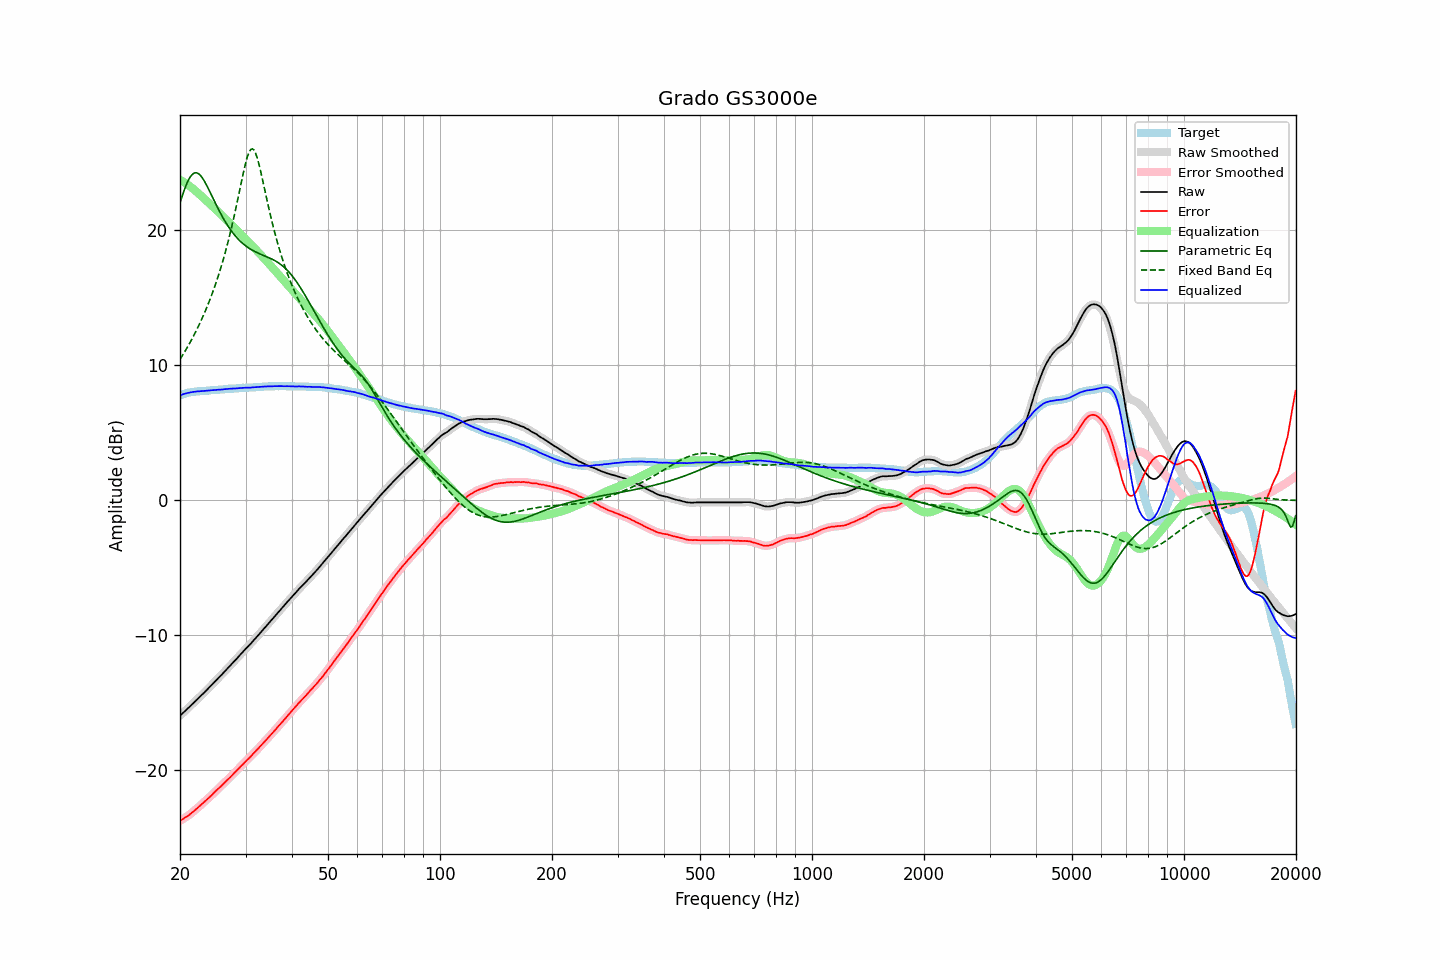

Values plotted in this chart, from the file beside it:
frequency, raw, error, smoothed, error_smoothed, equalization, parametric_eq, fixed_band_eq, equalized_raw, equalized_smoothed, target
20.00, -15.96, -23.73, -15.96, -23.73, 23.73, 22.02, 10.44, 7.78, 7.78, 7.78
20.20, -15.85, -23.66, -15.84, -23.66, 23.66, 22.40, 10.62, 7.82, 7.82, 7.82
20.40, -15.74, -23.59, -15.73, -23.59, 23.59, 22.75, 10.82, 7.86, 7.86, 7.86
20.61, -15.62, -23.51, -15.62, -23.51, 23.51, 23.09, 11.01, 7.90, 7.90, 7.89
20.81, -15.51, -23.43, -15.51, -23.44, 23.43, 23.39, 11.22, 7.93, 7.93, 7.93
21.02, -15.40, -23.36, -15.39, -23.36, 23.35, 23.65, 11.42, 7.96, 7.96, 7.97
21.23, -15.29, -23.27, -15.28, -23.27, 23.27, 23.88, 11.63, 7.98, 7.98, 7.99
21.44, -15.16, -23.17, -15.17, -23.18, 23.18, 24.05, 11.85, 8.01, 8.00, 8.01
21.66, -15.06, -23.08, -15.06, -23.08, 23.08, 24.17, 12.07, 8.02, 8.02, 8.03
21.87, -14.94, -22.98, -14.94, -22.98, 22.98, 24.24, 12.30, 8.04, 8.04, 8.04
22.09, -14.82, -22.88, -14.83, -22.88, 22.88, 24.26, 12.54, 8.06, 8.06, 8.06
22.31, -14.70, -22.77, -14.71, -22.78, 22.78, 24.22, 12.78, 8.07, 8.07, 8.07
22.54, -14.60, -22.67, -14.59, -22.67, 22.67, 24.14, 13.03, 8.07, 8.08, 8.08
22.76, -14.48, -22.56, -14.48, -22.56, 22.56, 24.02, 13.28, 8.09, 8.08, 8.09
22.99, -14.37, -22.45, -14.36, -22.45, 22.45, 23.86, 13.54, 8.09, 8.09, 8.09
23.22, -14.25, -22.34, -14.25, -22.34, 22.35, 23.67, 13.81, 8.10, 8.10, 8.10
23.45, -14.13, -22.23, -14.13, -22.23, 22.24, 23.46, 14.09, 8.11, 8.11, 8.11
23.69, -14.01, -22.13, -14.01, -22.12, 22.13, 23.23, 14.38, 8.12, 8.12, 8.12
23.92, -13.88, -22.01, -13.89, -22.02, 22.02, 22.99, 14.68, 8.13, 8.13, 8.13
24.16, -13.77, -21.91, -13.77, -21.91, 21.91, 22.75, 14.98, 8.14, 8.14, 8.15
24.40, -13.64, -21.81, -13.64, -21.80, 21.79, 22.50, 15.30, 8.15, 8.15, 8.17
24.65, -13.52, -21.67, -13.52, -21.68, 21.68, 22.25, 15.63, 8.16, 8.16, 8.16
24.89, -13.39, -21.56, -13.39, -21.56, 21.57, 22.00, 15.97, 8.17, 8.17, 8.17
25.14, -13.27, -21.45, -13.27, -21.45, 21.45, 21.76, 16.32, 8.18, 8.18, 8.18
25.39, -13.14, -21.33, -13.15, -21.34, 21.34, 21.53, 16.68, 8.20, 8.19, 8.19
25.65, -13.03, -21.23, -13.03, -21.23, 21.22, 21.30, 17.06, 8.20, 8.20, 8.21
25.91, -12.91, -21.12, -12.90, -21.11, 21.11, 21.08, 17.45, 8.20, 8.21, 8.21
26.16, -12.77, -20.99, -12.78, -21.00, 21.00, 20.87, 17.86, 8.22, 8.22, 8.22
26.43, -12.65, -20.88, -12.65, -20.88, 20.88, 20.66, 18.29, 8.23, 8.23, 8.23
26.69, -12.53, -20.76, -12.52, -20.76, 20.77, 20.47, 18.73, 8.24, 8.24, 8.24
26.96, -12.40, -20.65, -12.40, -20.65, 20.65, 20.28, 19.19, 8.25, 8.25, 8.26
27.23, -12.27, -20.53, -12.27, -20.53, 20.53, 20.11, 19.66, 8.26, 8.26, 8.27
27.50, -12.15, -20.41, -12.14, -20.41, 20.41, 19.94, 20.16, 8.27, 8.27, 8.27
27.77, -12.01, -20.28, -12.02, -20.29, 20.29, 19.79, 20.68, 8.28, 8.28, 8.27
28.05, -11.90, -20.18, -11.89, -20.17, 20.17, 19.64, 21.21, 8.28, 8.28, 8.29
28.33, -11.77, -20.05, -11.76, -20.06, 20.05, 19.50, 21.76, 8.29, 8.29, 8.29
28.62, -11.64, -19.94, -11.63, -19.93, 19.93, 19.37, 22.32, 8.29, 8.29, 8.30
28.90, -11.50, -19.80, -11.50, -19.81, 19.81, 19.25, 22.89, 8.31, 8.31, 8.31
29.19, -11.37, -19.67, -11.37, -19.68, 19.68, 19.13, 23.46, 8.32, 8.32, 8.31
29.48, -11.24, -19.57, -11.23, -19.56, 19.56, 19.02, 24.02, 8.33, 8.33, 8.34
29.78, -11.11, -19.43, -11.11, -19.44, 19.44, 18.92, 24.56, 8.34, 8.34, 8.33
30.08, -10.98, -19.32, -10.98, -19.32, 19.32, 18.83, 25.05, 8.34, 8.34, 8.34
30.38, -10.86, -19.20, -10.86, -19.20, 19.20, 18.75, 25.47, 8.34, 8.34, 8.34
30.68, -10.74, -19.09, -10.74, -19.09, 19.08, 18.66, 25.78, 8.35, 8.35, 8.36
30.99, -10.62, -18.97, -10.61, -18.97, 18.96, 18.59, 25.98, 8.34, 8.35, 8.36
31.30, -10.48, -18.84, -10.48, -18.84, 18.84, 18.52, 26.03, 8.36, 8.36, 8.36
31.61, -10.35, -18.71, -10.35, -18.71, 18.72, 18.46, 25.94, 8.37, 8.37, 8.37
31.93, -10.22, -18.60, -10.22, -18.59, 18.59, 18.39, 25.71, 8.37, 8.38, 8.38
32.24, -10.08, -18.46, -10.08, -18.47, 18.47, 18.34, 25.37, 8.38, 8.38, 8.38
32.57, -9.95, -18.34, -9.95, -18.34, 18.34, 18.28, 24.94, 8.39, 8.39, 8.40
32.89, -9.81, -18.20, -9.81, -18.21, 18.21, 18.23, 24.45, 8.40, 8.40, 8.40
33.22, -9.68, -18.08, -9.67, -18.08, 18.08, 18.18, 23.93, 8.40, 8.41, 8.41
33.55, -9.53, -17.95, -9.53, -17.95, 17.95, 18.13, 23.38, 8.42, 8.42, 8.42
33.89, -9.40, -17.82, -9.40, -17.82, 17.82, 18.08, 22.83, 8.43, 8.42, 8.43
34.23, -9.26, -17.68, -9.26, -17.69, 17.69, 18.03, 22.29, 8.43, 8.43, 8.43
34.57, -9.13, -17.56, -9.12, -17.56, 17.56, 17.98, 21.76, 8.43, 8.44, 8.44
34.92, -8.99, -17.42, -8.99, -17.43, 17.43, 17.93, 21.24, 8.44, 8.44, 8.44
35.27, -8.86, -17.30, -8.86, -17.30, 17.30, 17.87, 20.74, 8.44, 8.44, 8.45
35.62, -8.72, -17.16, -8.72, -17.17, 17.16, 17.81, 20.26, 8.45, 8.45, 8.45
35.97, -8.58, -17.03, -8.58, -17.03, 17.03, 17.75, 19.80, 8.45, 8.45, 8.45
... 635 more rows
